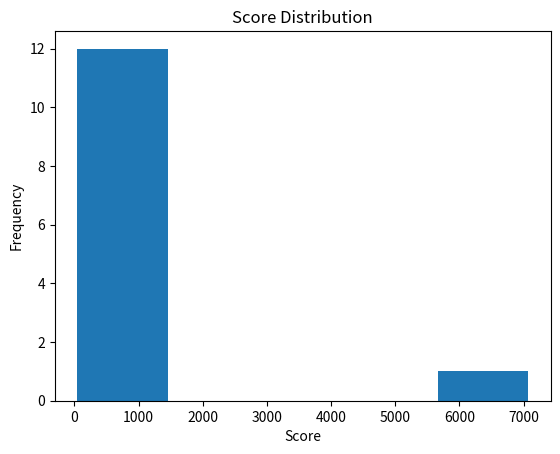

The matplotlib source for this figure:
import matplotlib.pyplot as plt

scores = [45,50,52,55,60,62,65,68,7072,75,80,85,90]

plt.hist(scores, bins=5)

plt.title("Score Distribution")
plt.xlabel("Score")
plt.ylabel("Frequency")

plt.show()
